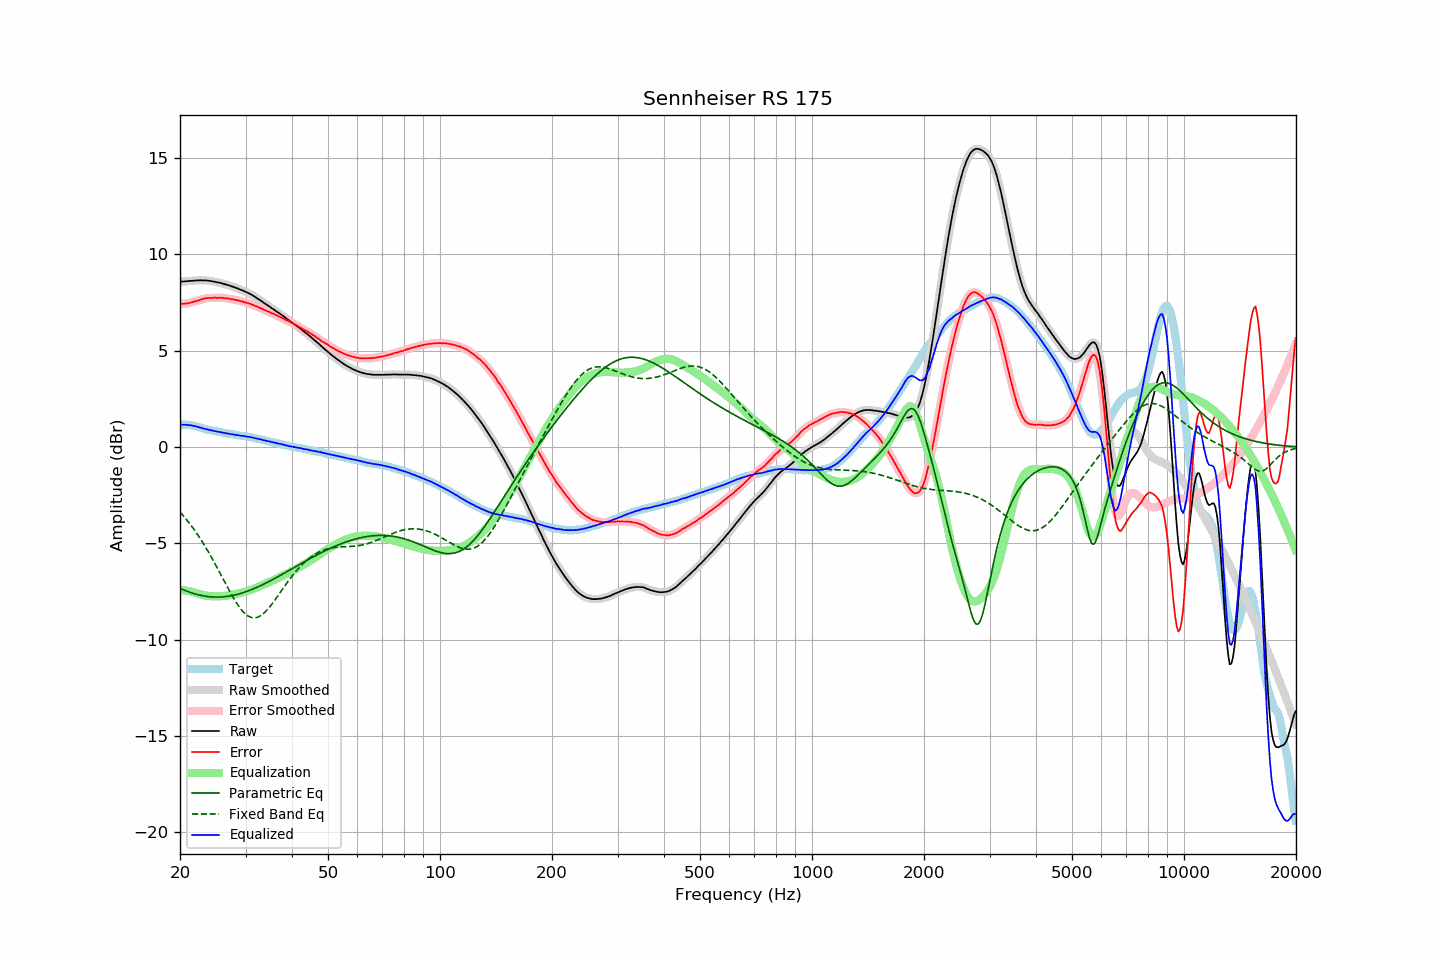

The file beside this chart, header and first rows:
frequency, raw, error, smoothed, error_smoothed, equalization, parametric_eq, fixed_band_eq, equalized_raw, equalized_smoothed, target
20.00, 8.58, 7.42, 8.58, 7.43, -7.42, -7.34, -3.37, 1.16, 1.16, 1.16
20.20, 8.59, 7.43, 8.59, 7.43, -7.43, -7.37, -3.47, 1.16, 1.16, 1.16
20.40, 8.59, 7.44, 8.60, 7.44, -7.44, -7.41, -3.56, 1.16, 1.16, 1.16
20.61, 8.60, 7.45, 8.60, 7.44, -7.45, -7.44, -3.66, 1.16, 1.16, 1.16
20.81, 8.61, 7.46, 8.61, 7.45, -7.46, -7.48, -3.76, 1.15, 1.15, 1.16
21.02, 8.61, 7.46, 8.62, 7.47, -7.47, -7.51, -3.87, 1.14, 1.14, 1.16
21.23, 8.62, 7.49, 8.62, 7.48, -7.49, -7.54, -3.97, 1.13, 1.13, 1.14
21.44, 8.63, 7.51, 8.63, 7.50, -7.51, -7.57, -4.08, 1.13, 1.12, 1.13
21.66, 8.63, 7.53, 8.64, 7.53, -7.53, -7.59, -4.20, 1.10, 1.11, 1.11
21.87, 8.64, 7.56, 8.64, 7.55, -7.55, -7.62, -4.31, 1.09, 1.09, 1.09
22.09, 8.65, 7.58, 8.65, 7.58, -7.58, -7.64, -4.43, 1.07, 1.07, 1.07
22.31, 8.65, 7.61, 8.65, 7.61, -7.61, -7.67, -4.55, 1.05, 1.05, 1.04
22.54, 8.65, 7.63, 8.66, 7.63, -7.63, -7.69, -4.68, 1.02, 1.02, 1.02
22.76, 8.66, 7.66, 8.66, 7.66, -7.66, -7.70, -4.81, 1.00, 1.00, 1.00
22.99, 8.65, 7.68, 8.66, 7.68, -7.68, -7.72, -4.94, 0.97, 0.98, 0.97
23.22, 8.65, 7.71, 8.65, 7.71, -7.70, -7.74, -5.07, 0.95, 0.95, 0.94
23.45, 8.65, 7.73, 8.65, 7.72, -7.72, -7.75, -5.21, 0.94, 0.93, 0.92
23.69, 8.64, 7.73, 8.64, 7.73, -7.73, -7.76, -5.35, 0.91, 0.91, 0.91
23.92, 8.63, 7.74, 8.63, 7.74, -7.74, -7.77, -5.49, 0.89, 0.89, 0.89
24.16, 8.62, 7.74, 8.62, 7.74, -7.74, -7.78, -5.64, 0.88, 0.88, 0.88
24.40, 8.60, 7.74, 8.61, 7.75, -7.75, -7.79, -5.79, 0.85, 0.86, 0.86
24.65, 8.59, 7.75, 8.59, 7.75, -7.75, -7.79, -5.94, 0.84, 0.84, 0.84
24.89, 8.57, 7.75, 8.57, 7.75, -7.75, -7.79, -6.09, 0.82, 0.82, 0.82
25.14, 8.55, 7.74, 8.56, 7.75, -7.75, -7.79, -6.25, 0.80, 0.81, 0.81
25.39, 8.54, 7.75, 8.54, 7.75, -7.75, -7.79, -6.40, 0.79, 0.79, 0.79
25.65, 8.52, 7.74, 8.52, 7.75, -7.75, -7.79, -6.56, 0.78, 0.77, 0.78
25.91, 8.50, 7.75, 8.50, 7.74, -7.74, -7.78, -6.72, 0.76, 0.76, 0.75
26.16, 8.47, 7.73, 8.48, 7.74, -7.74, -7.78, -6.88, 0.74, 0.74, 0.74
26.43, 8.45, 7.73, 8.45, 7.73, -7.73, -7.77, -7.04, 0.72, 0.72, 0.73
26.69, 8.43, 7.73, 8.43, 7.72, -7.72, -7.76, -7.19, 0.71, 0.71, 0.71
26.96, 8.40, 7.71, 8.40, 7.71, -7.71, -7.75, -7.35, 0.70, 0.70, 0.70
27.23, 8.38, 7.70, 8.38, 7.69, -7.69, -7.74, -7.50, 0.69, 0.68, 0.69
27.50, 8.34, 7.67, 8.35, 7.68, -7.68, -7.72, -7.65, 0.66, 0.67, 0.67
27.77, 8.32, 7.67, 8.32, 7.66, -7.67, -7.70, -7.80, 0.66, 0.65, 0.65
28.05, 8.29, 7.65, 8.29, 7.65, -7.65, -7.69, -7.94, 0.64, 0.64, 0.64
28.33, 8.25, 7.63, 8.26, 7.63, -7.63, -7.67, -8.07, 0.62, 0.63, 0.62
28.62, 8.23, 7.62, 8.22, 7.61, -7.61, -7.64, -8.20, 0.62, 0.61, 0.61
28.90, 8.19, 7.59, 8.19, 7.60, -7.59, -7.62, -8.32, 0.60, 0.60, 0.60
29.19, 8.15, 7.57, 8.16, 7.57, -7.57, -7.60, -8.43, 0.58, 0.59, 0.58
29.48, 8.13, 7.55, 8.13, 7.55, -7.55, -7.57, -8.53, 0.58, 0.57, 0.58
29.78, 8.09, 7.52, 8.09, 7.53, -7.53, -7.54, -8.61, 0.56, 0.56, 0.57
30.08, 8.05, 7.50, 8.05, 7.50, -7.50, -7.51, -8.69, 0.55, 0.55, 0.56
30.38, 8.01, 7.48, 8.01, 7.48, -7.48, -7.48, -8.75, 0.54, 0.54, 0.54
30.68, 7.97, 7.45, 7.97, 7.45, -7.45, -7.45, -8.80, 0.52, 0.53, 0.52
30.99, 7.93, 7.43, 7.93, 7.42, -7.42, -7.42, -8.84, 0.51, 0.51, 0.50
31.30, 7.88, 7.39, 7.88, 7.39, -7.39, -7.39, -8.86, 0.49, 0.49, 0.49
31.61, 7.83, 7.35, 7.83, 7.35, -7.36, -7.35, -8.87, 0.48, 0.47, 0.48
31.93, 7.77, 7.31, 7.78, 7.32, -7.32, -7.32, -8.86, 0.45, 0.45, 0.46
32.24, 7.72, 7.29, 7.72, 7.28, -7.29, -7.28, -8.84, 0.43, 0.44, 0.43
32.57, 7.67, 7.26, 7.67, 7.25, -7.25, -7.24, -8.81, 0.42, 0.42, 0.42
32.89, 7.61, 7.21, 7.61, 7.22, -7.21, -7.20, -8.77, 0.40, 0.40, 0.41
33.22, 7.56, 7.19, 7.56, 7.18, -7.18, -7.16, -8.71, 0.38, 0.38, 0.37
33.55, 7.49, 7.13, 7.50, 7.14, -7.14, -7.12, -8.64, 0.35, 0.36, 0.36
33.89, 7.44, 7.10, 7.44, 7.10, -7.10, -7.08, -8.56, 0.34, 0.34, 0.34
34.23, 7.38, 7.06, 7.38, 7.07, -7.07, -7.04, -8.48, 0.32, 0.32, 0.32
34.57, 7.33, 7.04, 7.33, 7.03, -7.03, -7.00, -8.38, 0.30, 0.30, 0.30
34.92, 7.27, 7.00, 7.27, 6.99, -6.99, -6.95, -8.28, 0.28, 0.28, 0.28
35.27, 7.21, 6.95, 7.22, 6.96, -6.95, -6.91, -8.18, 0.26, 0.26, 0.26
35.62, 7.16, 6.92, 7.16, 6.92, -6.92, -6.87, -8.06, 0.24, 0.24, 0.24
35.97, 7.10, 6.88, 7.10, 6.88, -6.88, -6.82, -7.95, 0.22, 0.22, 0.22
... 635 more rows
